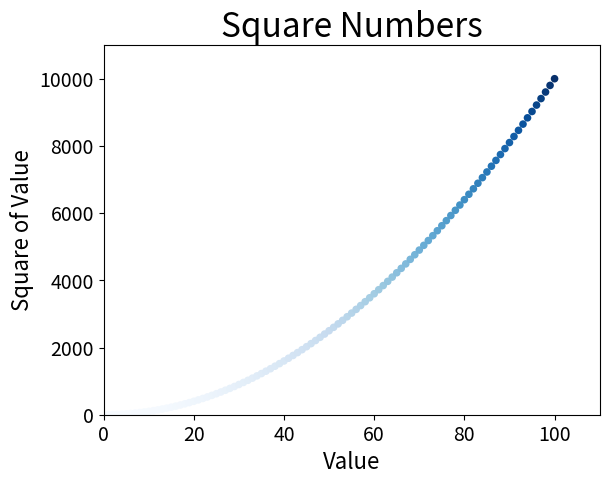

The script that saved this image:
import matplotlib.pyplot as plt
from matplotlib.transforms import Bbox

values = list(range(1, 101))
squares = [value**2 for value in values]

#plt.scatter(values, squares, c='red', edgecolor='none', s=30) # 实参s设置了绘制图形时使用的点的尺寸
# 使用颜色映射
# 将参数c设置成了一个y值列表，并使用参数cmap告诉pyplot使用哪个颜色映射。下面代码将y值较小的点显示为浅蓝色，并将y值较大的点显示为深蓝色
plt.scatter(values, squares, c=squares, cmap=plt.cm.Blues, edgecolor='none', s=30) 

# 设置每个坐标轴的取值范围
plt.axis([0, 110, 0, 11000])
# 设置图标标题，并给坐标轴加上标签
plt.title("Square Numbers", fontsize=24)
plt.xlabel("Value", fontsize=16)
plt.ylabel("Square of Value", fontsize=16)

# 设置刻度标记的大小
plt.tick_params(axis='both', which='major', labelsize=14) 

plt.show()
#要让程序自动将图表保存到文件中，可将对plt.show()的调用替换为对plt.savefig()的调用
#plt.savefig('squares_plot.png')#, bbox_inches='tight') # 第二个实参指定将图表多余的空白区域裁剪掉。如果要保留图表周围多余的空白区域，可省略这个实参

"""
要了解pyplot中所有的颜色映射，请访问http://matplotlib.org/，单击Examples，向下滚动
到Color Examples，再单击colormaps_reference。
"""